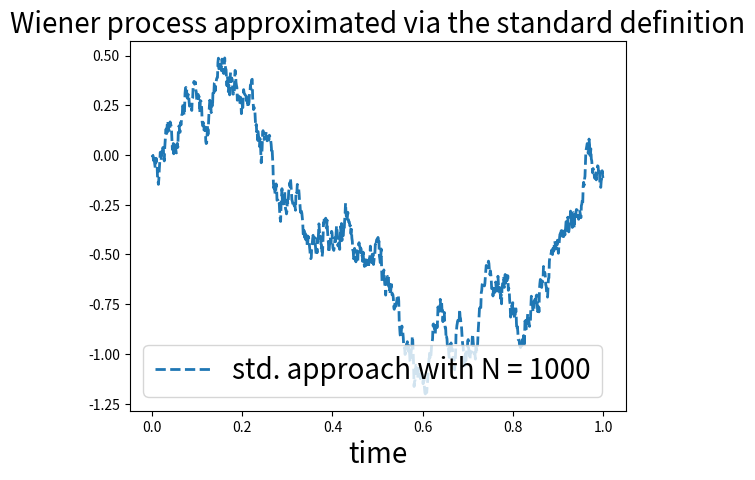
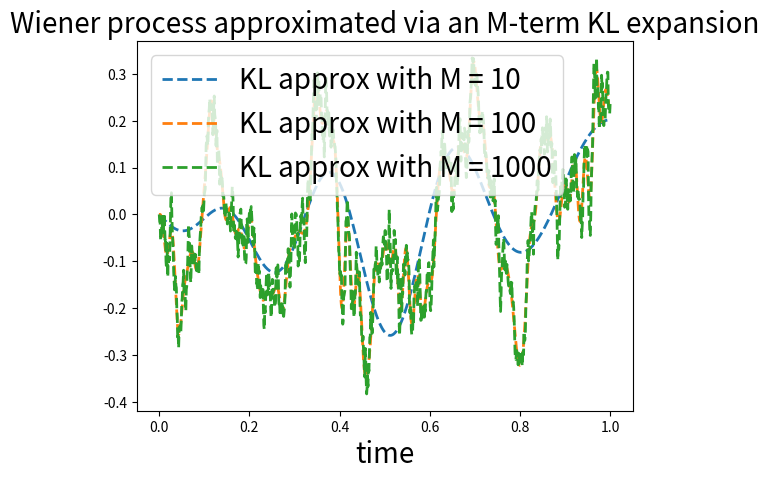

Write Python code to recreate these figures, in order.
import numpy as np
from matplotlib.pyplot import *

# standard definition of the Wiener process
# W_0 = 0, W_{t + dt} = W_t + zeta_t. zeta_t ~ N(0, dt)
def WP_std_def(zeta, t):
	n = len(t)
	W 	= np.zeros(n)
	dW 	= np.zeros(n)

	for i in range(1, n):
		dW[i] 	= np.sqrt(dt)*zeta[i - 1]
		W[i] 	= W[i - 1] + dW[i]
	return W

# THE KL approximation of the Wiener process
def WP_KL_approx(zeta, t, M):
	n = len(t)
	W 	= np.zeros(n)

	for i in range(1, M):
		W += np.sqrt(2)*zeta[i - 1]*np.sin((i + 0.5)*np.pi*t)/((i + 0.5)*np.pi)

	return W


if __name__ == '__main__':
	# the two sizes mentioned in the worksheet
	N = 1000
	M = [10, 100, 1000]

	dt = 1./N
	t 	= np.arange(0, 1+dt, dt)

	# first, use the standard defition to generate a realization with N samples
	# generate random variables
	zeta = np.random.normal(0, 1, N)

	figure()

	W_std_def = WP_std_def(zeta, t)
	plot(t, W_std_def, '--', label='std. approach with N = ' + str(N), linewidth=2.0)
	xlabel('time', fontsize=20)
	title('Wiener process approximated via the standard definition', fontsize=20)
	legend(loc='best', fontsize=20)

	# use the KL expansion to approximation the Wiener process
	# use the same random variables for all M
	zeta = np.random.normal(0, 1, M[-1])

	figure()
	for m in M:
		W_KL = WP_KL_approx(zeta, t, m)

		plot(t, W_KL, '--', label='KL approx with M = ' + str(m), linewidth=2.0)
		xlabel('time', fontsize=20)
		title('Wiener process approximated via an M-term KL expansion', fontsize=20)

	legend(loc='best', fontsize=20)

	show()